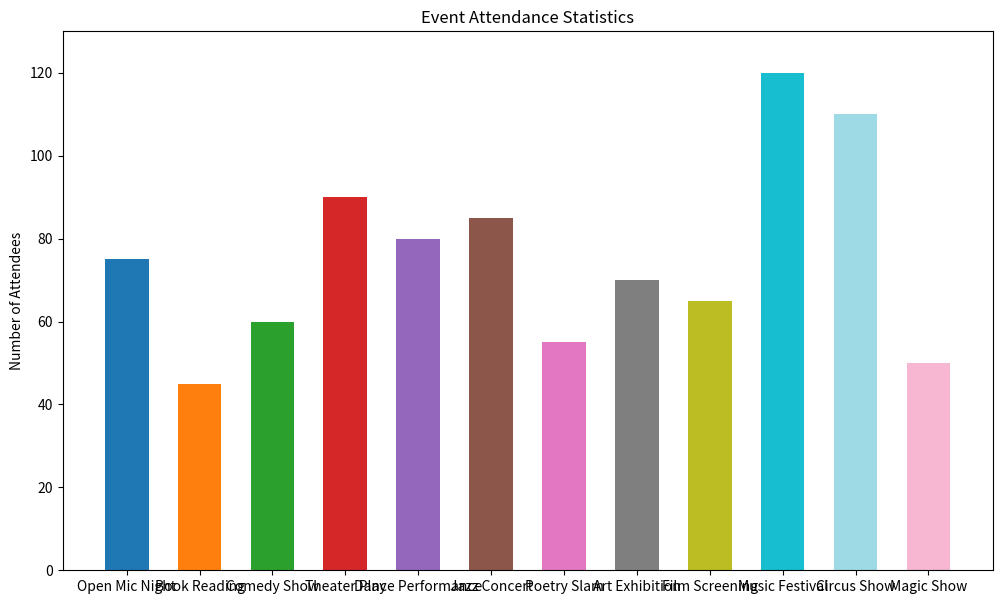

Recreate this plot in Python.

import matplotlib.pyplot as plt

# Data
events = [
    'Open Mic Night', 'Book Reading', 'Comedy Show', 'Theater Play', 
    'Dance Performance', 'Jazz Concert', 'Poetry Slam', 'Art Exhibition', 
    'Film Screening', 'Music Festival', 'Circus Show', 'Magic Show'
]
attendees = [75, 45, 60, 90, 80, 85, 55, 70, 65, 120, 110, 50]

# Plotting the bar chart
plt.figure(figsize=(12, 7))
plt.bar(events, attendees, width=0.6, color=[
    '#1f77b4', '#ff7f0e', '#2ca02c', '#d62728', 
    '#9467bd', '#8c564b', '#e377c2', '#7f7f7f', 
    '#bcbd22', '#17becf', '#9edae5', '#f7b6d2'
])

# Customizing the plot
plt.ylabel('Number of Attendees')
plt.title('Event Attendance Statistics')
plt.ylim(0, 130)

# Show the plot
plt.show()
